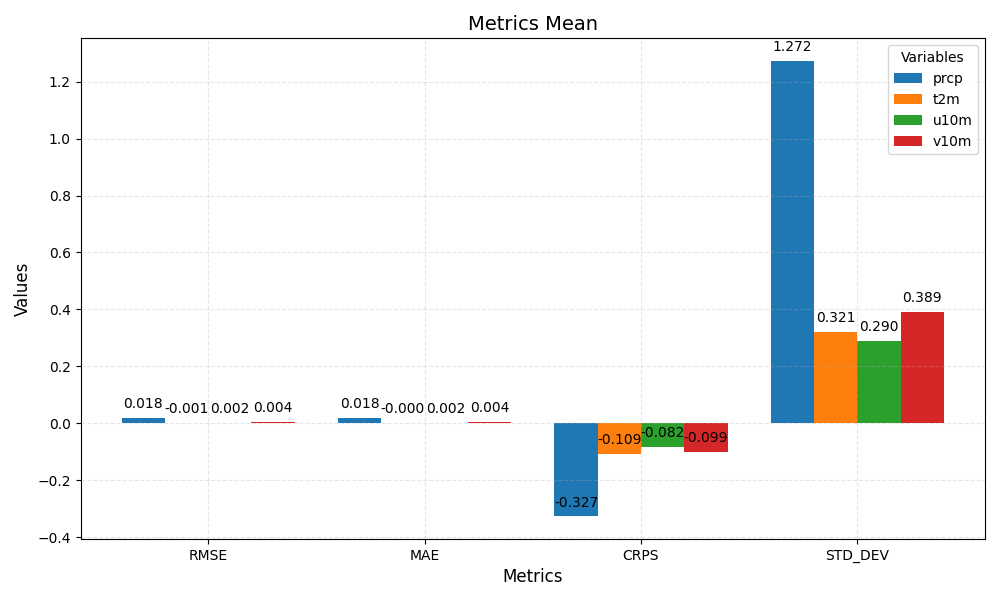

Values plotted in this chart, from the file beside it:
metric	prcp	t2m	u10m	v10m
RMSE	0.018	-0.001	0.002	0.004
MAE	0.018	-0.000	0.002	0.004
CRPS	-0.327	-0.109	-0.082	-0.099
STD_DEV	1.272	0.321	0.290	0.389
